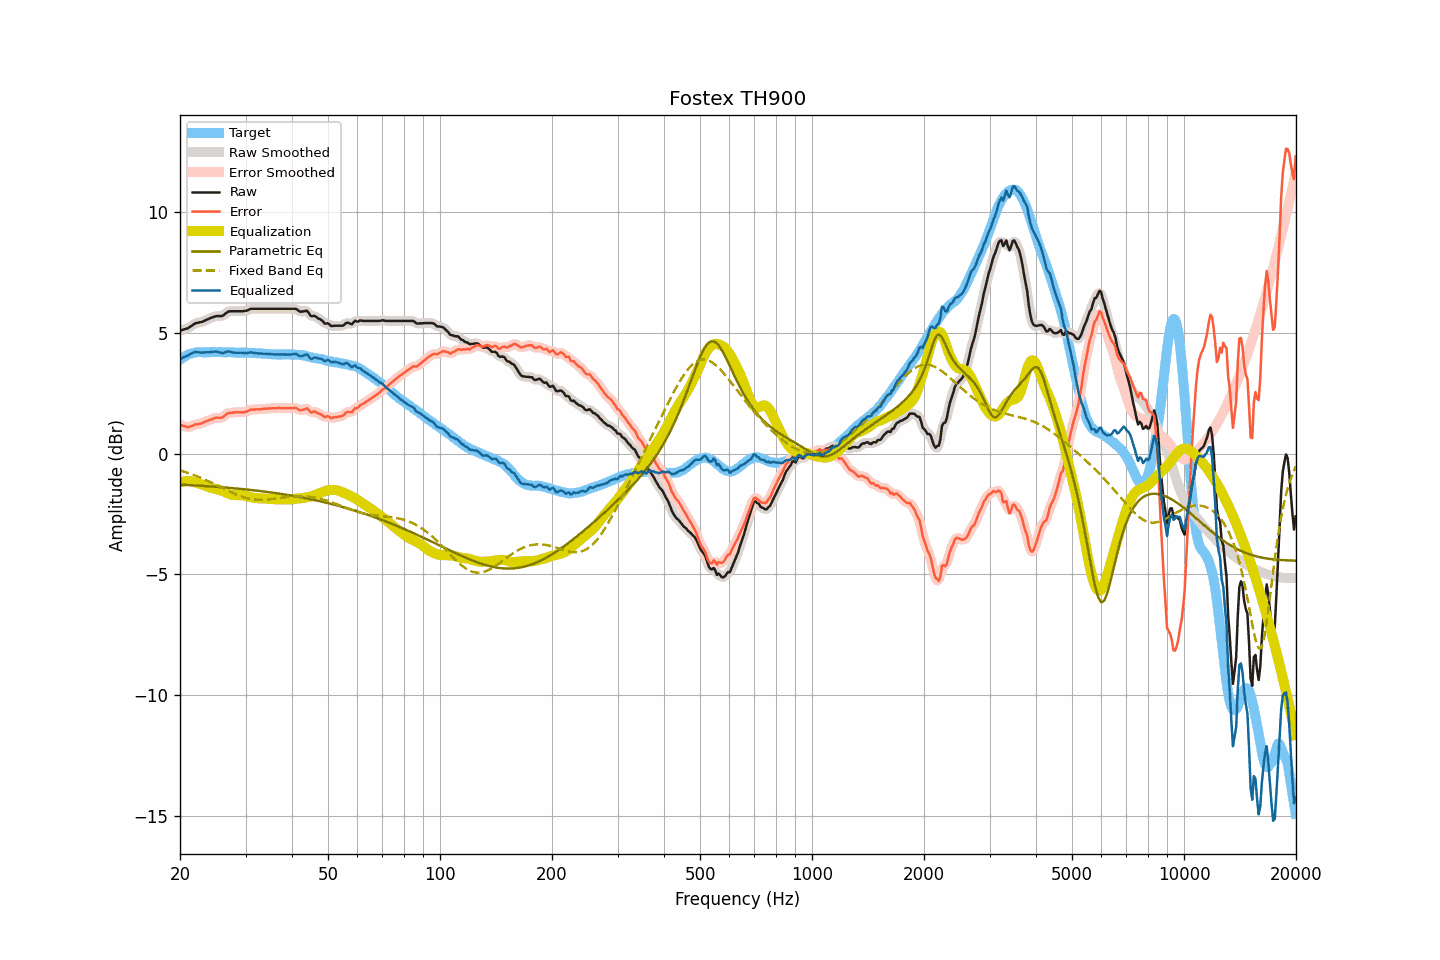

Source data for this figure (header and first rows):
frequency, raw, smoothed, error, error_smoothed, equalization, parametric_eq, fixed_band_eq, equalized_raw, equalized_smoothed, target
20.00, 5.10, 5.10, 1.21, 1.21, -1.19, -1.28, -0.69, 3.91, 3.91, 3.89
20.20, 5.12, 5.12, 1.18, 1.18, -1.17, -1.28, -0.71, 3.95, 3.95, 3.94
20.40, 5.14, 5.13, 1.15, 1.15, -1.15, -1.29, -0.73, 3.99, 3.98, 3.99
20.61, 5.16, 5.16, 1.14, 1.13, -1.14, -1.29, -0.75, 4.02, 4.01, 4.02
20.81, 5.18, 5.18, 1.11, 1.11, -1.14, -1.29, -0.77, 4.04, 4.04, 4.07
21.02, 5.20, 5.21, 1.09, 1.11, -1.13, -1.30, -0.80, 4.07, 4.07, 4.11
21.23, 5.25, 5.24, 1.12, 1.11, -1.13, -1.30, -0.82, 4.11, 4.11, 4.13
21.44, 5.29, 5.29, 1.14, 1.14, -1.14, -1.31, -0.84, 4.15, 4.15, 4.15
21.66, 5.33, 5.34, 1.16, 1.17, -1.16, -1.31, -0.87, 4.17, 4.18, 4.17
21.87, 5.38, 5.37, 1.20, 1.19, -1.17, -1.31, -0.89, 4.20, 4.20, 4.18
22.09, 5.41, 5.40, 1.21, 1.21, -1.20, -1.32, -0.92, 4.21, 4.21, 4.20
22.31, 5.42, 5.42, 1.21, 1.22, -1.22, -1.32, -0.94, 4.20, 4.21, 4.20
22.54, 5.44, 5.44, 1.23, 1.23, -1.24, -1.32, -0.97, 4.20, 4.20, 4.20
22.76, 5.45, 5.45, 1.25, 1.25, -1.26, -1.33, -1.00, 4.19, 4.19, 4.20
22.99, 5.47, 5.47, 1.28, 1.28, -1.28, -1.33, -1.03, 4.19, 4.19, 4.19
23.22, 5.50, 5.50, 1.31, 1.30, -1.31, -1.34, -1.06, 4.19, 4.19, 4.19
23.45, 5.53, 5.53, 1.34, 1.34, -1.33, -1.34, -1.09, 4.20, 4.20, 4.19
23.69, 5.56, 5.56, 1.36, 1.36, -1.36, -1.35, -1.12, 4.20, 4.20, 4.20
23.92, 5.59, 5.59, 1.39, 1.38, -1.39, -1.35, -1.15, 4.20, 4.20, 4.20
24.16, 5.62, 5.62, 1.41, 1.41, -1.41, -1.35, -1.18, 4.21, 4.20, 4.21
24.40, 5.64, 5.64, 1.42, 1.43, -1.43, -1.36, -1.21, 4.21, 4.21, 4.22
24.65, 5.67, 5.67, 1.46, 1.46, -1.45, -1.36, -1.24, 4.22, 4.22, 4.21
24.89, 5.69, 5.69, 1.48, 1.48, -1.46, -1.37, -1.28, 4.23, 4.23, 4.21
25.14, 5.70, 5.70, 1.49, 1.49, -1.47, -1.37, -1.31, 4.23, 4.22, 4.20
25.39, 5.70, 5.70, 1.48, 1.49, -1.49, -1.38, -1.34, 4.21, 4.21, 4.21
25.65, 5.70, 5.70, 1.49, 1.49, -1.51, -1.38, -1.37, 4.19, 4.18, 4.21
25.91, 5.70, 5.71, 1.50, 1.50, -1.54, -1.39, -1.41, 4.16, 4.17, 4.20
26.16, 5.73, 5.74, 1.53, 1.54, -1.56, -1.39, -1.44, 4.17, 4.17, 4.20
26.43, 5.79, 5.79, 1.59, 1.59, -1.59, -1.40, -1.47, 4.20, 4.20, 4.20
26.69, 5.84, 5.84, 1.64, 1.64, -1.62, -1.41, -1.51, 4.22, 4.22, 4.20
26.96, 5.89, 5.88, 1.68, 1.67, -1.65, -1.41, -1.54, 4.24, 4.23, 4.21
27.23, 5.90, 5.90, 1.69, 1.69, -1.67, -1.42, -1.57, 4.22, 4.22, 4.21
27.50, 5.90, 5.90, 1.69, 1.70, -1.70, -1.42, -1.60, 4.20, 4.21, 4.20
27.77, 5.90, 5.90, 1.71, 1.70, -1.71, -1.43, -1.63, 4.19, 4.19, 4.19
28.05, 5.90, 5.90, 1.71, 1.71, -1.72, -1.43, -1.66, 4.18, 4.18, 4.19
28.33, 5.90, 5.90, 1.72, 1.71, -1.71, -1.44, -1.69, 4.18, 4.18, 4.18
28.62, 5.90, 5.90, 1.72, 1.72, -1.71, -1.45, -1.72, 4.19, 4.19, 4.18
28.90, 5.90, 5.90, 1.71, 1.72, -1.71, -1.45, -1.74, 4.19, 4.18, 4.19
29.19, 5.90, 5.90, 1.72, 1.71, -1.72, -1.46, -1.77, 4.18, 4.18, 4.18
29.48, 5.90, 5.90, 1.71, 1.71, -1.73, -1.47, -1.79, 4.17, 4.18, 4.19
29.78, 5.91, 5.91, 1.73, 1.72, -1.74, -1.47, -1.81, 4.17, 4.17, 4.18
30.08, 5.92, 5.92, 1.73, 1.73, -1.75, -1.48, -1.83, 4.17, 4.17, 4.19
30.38, 5.94, 5.94, 1.76, 1.76, -1.77, -1.49, -1.85, 4.17, 4.18, 4.18
30.68, 5.97, 5.97, 1.79, 1.79, -1.78, -1.49, -1.86, 4.19, 4.19, 4.18
30.99, 6.00, 5.99, 1.82, 1.82, -1.80, -1.50, -1.88, 4.20, 4.19, 4.17
31.30, 6.00, 6.00, 1.83, 1.83, -1.81, -1.51, -1.89, 4.18, 4.19, 4.17
31.61, 6.00, 6.00, 1.83, 1.83, -1.83, -1.52, -1.90, 4.17, 4.18, 4.17
31.93, 6.00, 6.00, 1.83, 1.83, -1.84, -1.52, -1.90, 4.16, 4.16, 4.17
32.24, 6.00, 6.00, 1.84, 1.84, -1.84, -1.53, -1.91, 4.16, 4.16, 4.15
32.57, 6.00, 6.00, 1.84, 1.84, -1.85, -1.54, -1.91, 4.15, 4.15, 4.16
32.89, 6.00, 6.00, 1.84, 1.84, -1.85, -1.55, -1.91, 4.15, 4.15, 4.16
33.22, 6.00, 6.00, 1.85, 1.85, -1.85, -1.56, -1.91, 4.15, 4.15, 4.15
33.55, 6.00, 6.00, 1.85, 1.86, -1.86, -1.56, -1.91, 4.14, 4.14, 4.14
33.89, 6.00, 6.00, 1.87, 1.86, -1.86, -1.57, -1.91, 4.14, 4.14, 4.13
34.23, 6.00, 6.00, 1.86, 1.87, -1.87, -1.58, -1.90, 4.13, 4.13, 4.14
34.57, 6.00, 6.00, 1.87, 1.87, -1.87, -1.59, -1.90, 4.13, 4.13, 4.13
34.92, 6.00, 6.00, 1.88, 1.88, -1.88, -1.60, -1.89, 4.12, 4.12, 4.12
35.27, 6.00, 6.00, 1.88, 1.88, -1.88, -1.61, -1.88, 4.12, 4.12, 4.12
35.62, 6.00, 6.00, 1.88, 1.88, -1.88, -1.62, -1.87, 4.11, 4.11, 4.11
35.97, 6.00, 6.00, 1.89, 1.88, -1.89, -1.63, -1.86, 4.11, 4.11, 4.11
... 635 more rows
